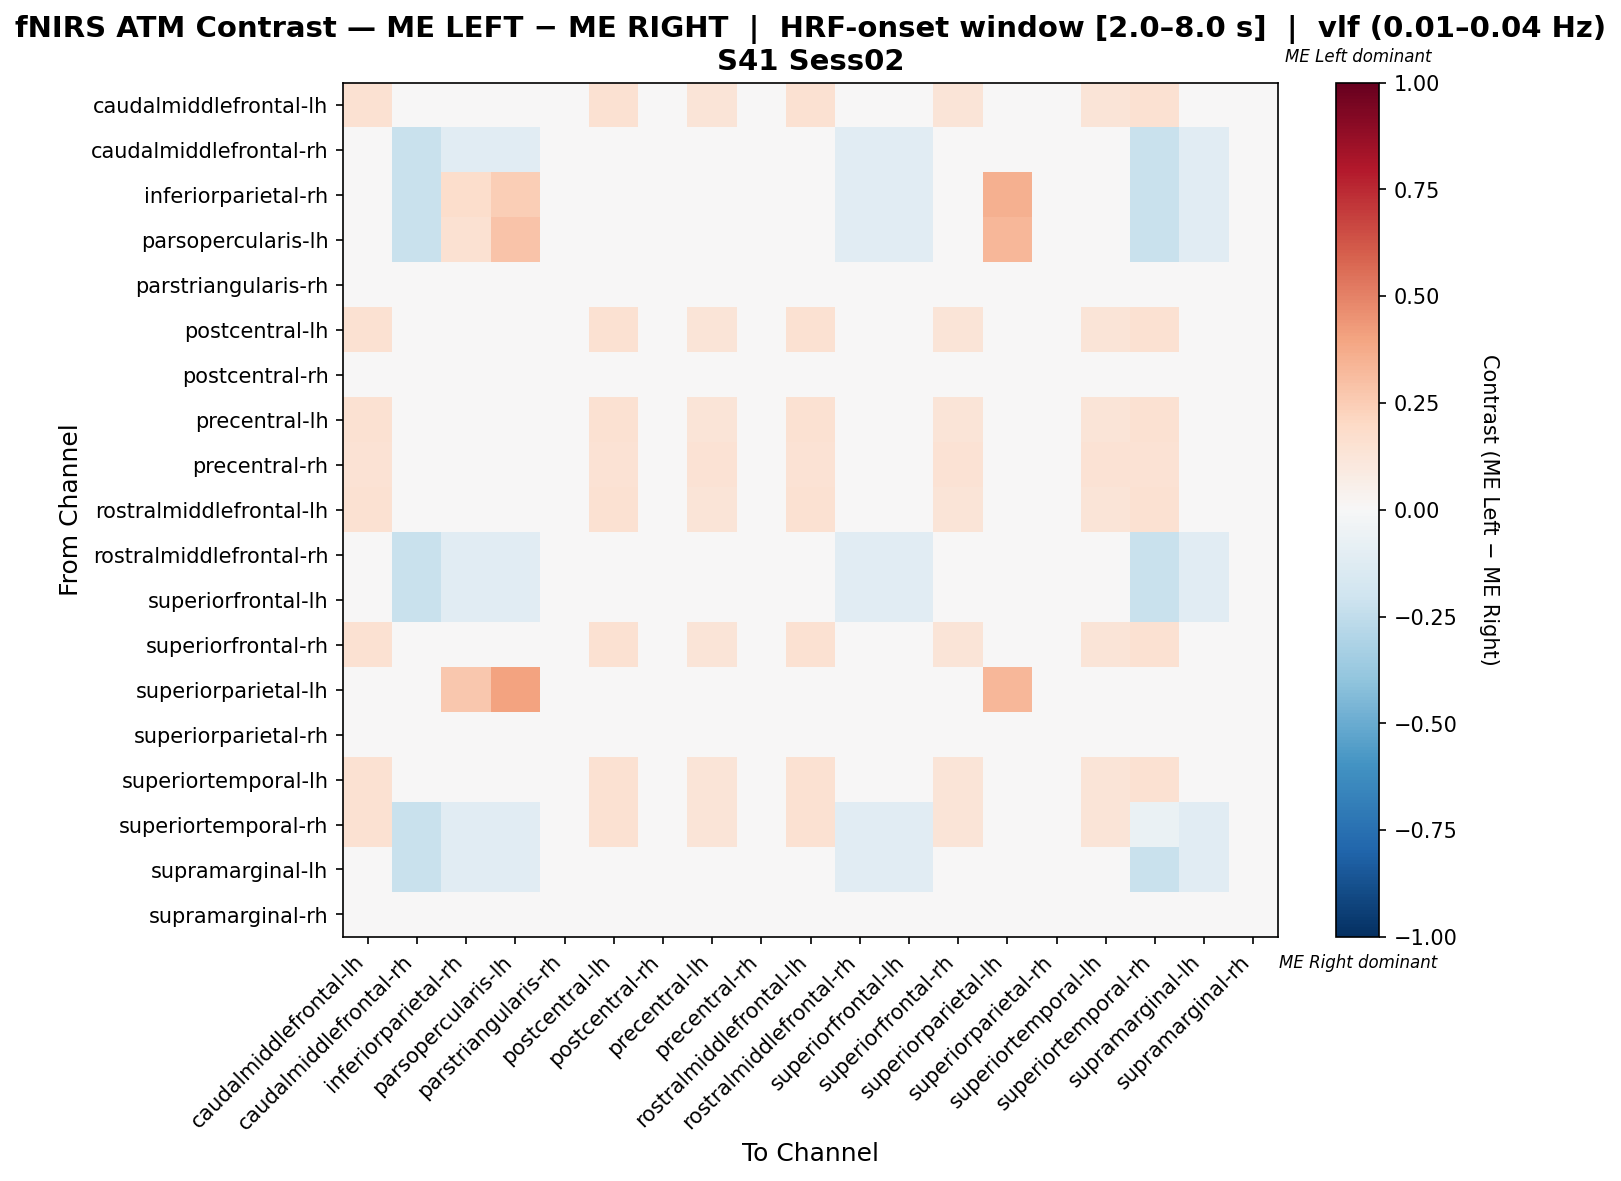

Values plotted in this chart, from the file beside it:
, caudalmiddlefrontal-lh, caudalmiddlefrontal-rh, inferiorparietal-rh, parsopercularis-lh, parstriangularis-rh, postcentral-lh, postcentral-rh, precentral-lh, precentral-rh, rostralmiddlefrontal-lh, rostralmiddlefrontal-rh, superiorfrontal-lh, superiorfrontal-rh, superiorparietal-lh, superiorparietal-rh, superiortemporal-lh, superiortemporal-rh, supramarginal-lh, supramarginal-rh
caudalmiddlefrontal-lh, 0.1538, 0.0, 0.0, 0.0, 0.0, 0.1538, 0.0, 0.1282, 0.0, 0.1538, 0.0, 0.0, 0.1282, 0.0, 0.0, 0.1282, 0.1538, 0.0, 0.0
caudalmiddlefrontal-rh, 0.0, -0.2222, -0.1111, -0.1111, 0.0, 0.0, 0.0, 0.0, 0.0, 0.0, -0.1111, -0.1111, 0.0, 0.0, 0.0, 0.0, -0.2222, -0.1111, 0.0
inferiorparietal-rh, 0.0, -0.2222, 0.1746, 0.246, 0.0, 0.0, 0.0, 0.0, 0.0, 0.0, -0.1111, -0.1111, 0.0, 0.3571, 0.0, 0.0, -0.2222, -0.1111, 0.0
parsopercularis-lh, 0.0, -0.2222, 0.1556, 0.2889, 0.0, 0.0, 0.0, 0.0, 0.0, 0.0, -0.1111, -0.1111, 0.0, 0.3333, 0.0, 0.0, -0.2222, -0.1111, 0.0
parstriangularis-rh, 0.0, 0.0, 0.0, 0.0, 0.0, 0.0, 0.0, 0.0, 0.0, 0.0, 0.0, 0.0, 0.0, 0.0, 0.0, 0.0, 0.0, 0.0, 0.0
postcentral-lh, 0.1538, 0.0, 0.0, 0.0, 0.0, 0.1538, 0.0, 0.1282, 0.0, 0.1538, 0.0, 0.0, 0.1282, 0.0, 0.0, 0.1282, 0.1538, 0.0, 0.0
postcentral-rh, 0.0, 0.0, 0.0, 0.0, 0.0, 0.0, 0.0, 0.0, 0.0, 0.0, 0.0, 0.0, 0.0, 0.0, 0.0, 0.0, 0.0, 0.0, 0.0
precentral-lh, 0.1538, 0.0, 0.0, 0.0, 0.0, 0.1538, 0.0, 0.1282, 0.0, 0.1538, 0.0, 0.0, 0.1282, 0.0, 0.0, 0.1282, 0.1538, 0.0, 0.0
precentral-rh, 0.1429, 0.0, 0.0, 0.0, 0.0, 0.1429, 0.0, 0.1429, 0.0, 0.1429, 0.0, 0.0, 0.1429, 0.0, 0.0, 0.1429, 0.1429, 0.0, 0.0
rostralmiddlefrontal-lh, 0.1538, 0.0, 0.0, 0.0, 0.0, 0.1538, 0.0, 0.1282, 0.0, 0.1538, 0.0, 0.0, 0.1282, 0.0, 0.0, 0.1282, 0.1538, 0.0, 0.0
rostralmiddlefrontal-rh, 0.0, -0.2222, -0.1111, -0.1111, 0.0, 0.0, 0.0, 0.0, 0.0, 0.0, -0.1111, -0.1111, 0.0, 0.0, 0.0, 0.0, -0.2222, -0.1111, 0.0
superiorfrontal-lh, 0.0, -0.2222, -0.1111, -0.1111, 0.0, 0.0, 0.0, 0.0, 0.0, 0.0, -0.1111, -0.1111, 0.0, 0.0, 0.0, 0.0, -0.2222, -0.1111, 0.0
superiorfrontal-rh, 0.1538, 0.0, 0.0, 0.0, 0.0, 0.1538, 0.0, 0.1282, 0.0, 0.1538, 0.0, 0.0, 0.1282, 0.0, 0.0, 0.1282, 0.1538, 0.0, 0.0
superiorparietal-lh, 0.0, 0.0, 0.2667, 0.4, 0.0, 0.0, 0.0, 0.0, 0.0, 0.0, 0.0, 0.0, 0.0, 0.3333, 0.0, 0.0, 0.0, 0.0, 0.0
superiorparietal-rh, 0.0, 0.0, 0.0, 0.0, 0.0, 0.0, 0.0, 0.0, 0.0, 0.0, 0.0, 0.0, 0.0, 0.0, 0.0, 0.0, 0.0, 0.0, 0.0
superiortemporal-lh, 0.1538, 0.0, 0.0, 0.0, 0.0, 0.1538, 0.0, 0.1282, 0.0, 0.1538, 0.0, 0.0, 0.1282, 0.0, 0.0, 0.1282, 0.1538, 0.0, 0.0
superiortemporal-rh, 0.1538, -0.2222, -0.1111, -0.1111, 0.0, 0.1538, 0.0, 0.1282, 0.0, 0.1538, -0.1111, -0.1111, 0.1282, 0.0, 0.0, 0.1282, -0.06838, -0.1111, 0.0
supramarginal-lh, 0.0, -0.2222, -0.1111, -0.1111, 0.0, 0.0, 0.0, 0.0, 0.0, 0.0, -0.1111, -0.1111, 0.0, 0.0, 0.0, 0.0, -0.2222, -0.1111, 0.0
supramarginal-rh, 0.0, 0.0, 0.0, 0.0, 0.0, 0.0, 0.0, 0.0, 0.0, 0.0, 0.0, 0.0, 0.0, 0.0, 0.0, 0.0, 0.0, 0.0, 0.0
